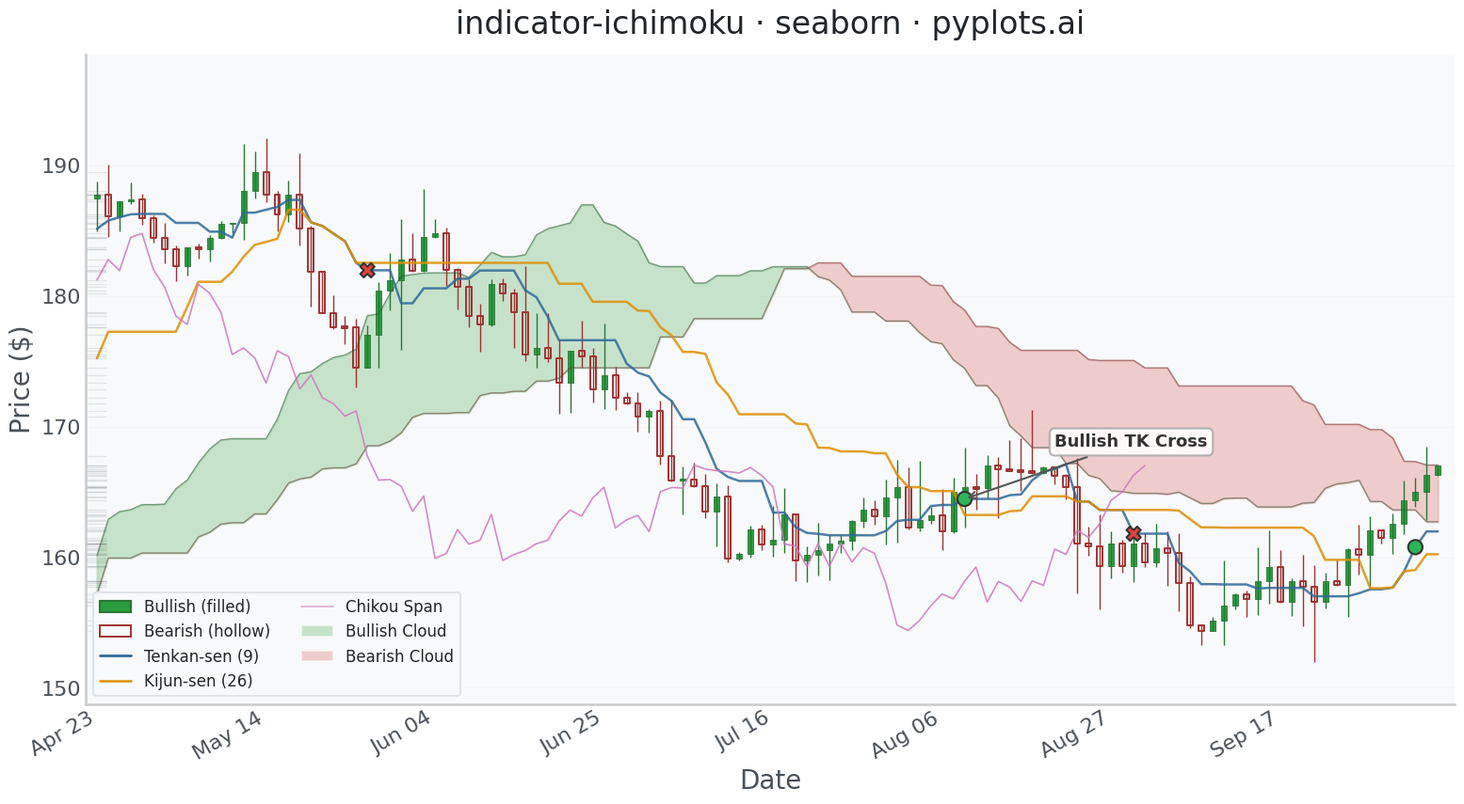

This figure's Python source:
"""pyplots.ai
indicator-ichimoku: Ichimoku Cloud Technical Indicator Chart
Library: seaborn 0.13.2 | Python 3.14.3
Quality: 89/100 | Created: 2026-03-12
"""

import matplotlib.pyplot as plt
import numpy as np
import pandas as pd
import seaborn as sns
from matplotlib.collections import PatchCollection
from matplotlib.lines import Line2D
from matplotlib.patches import Patch, Rectangle


# Seaborn theme and context — leverage seaborn's theming system
sns.set_theme(
    style="whitegrid",
    rc={
        "axes.facecolor": "#f8f9fa",
        "figure.facecolor": "white",
        "grid.color": "#dee2e6",
        "text.color": "#212529",
        "axes.labelcolor": "#495057",
        "xtick.color": "#495057",
        "ytick.color": "#495057",
        "font.family": "sans-serif",
    },
)
sns.set_context("talk", font_scale=1.2)

# Data — 200 trading days of synthetic stock data with trending behavior
np.random.seed(42)
n_days = 200
dates = pd.date_range("2024-01-02", periods=n_days, freq="B")

price = 150.0
drift = np.concatenate(
    [
        np.linspace(0.2, 0.7, 55),
        np.linspace(0.7, -0.1, 35),
        np.linspace(-0.1, -0.6, 35),
        np.linspace(-0.6, 0.4, 40),
        np.linspace(0.4, 0.8, 35),
    ]
)
opens, highs, lows, closes = [], [], [], []
for i in range(n_days):
    change = drift[i] + np.random.randn() * 1.8
    volatility = abs(np.random.randn()) * 1.2 + 0.5
    open_price = price
    close_price = price + change
    high_price = max(open_price, close_price) + abs(np.random.randn()) * volatility
    low_price = min(open_price, close_price) - abs(np.random.randn()) * volatility
    opens.append(open_price)
    highs.append(high_price)
    lows.append(low_price)
    closes.append(close_price)
    price = close_price

df = pd.DataFrame({"date": dates, "open": opens, "high": highs, "low": lows, "close": closes})
df["bullish"] = df["close"] >= df["open"]
df["x"] = range(n_days)

# Ichimoku calculations (standard parameters: 9, 26, 52)
tenkan_period, kijun_period, senkou_b_period, displacement = 9, 26, 52, 26

df["tenkan_sen"] = (df["high"].rolling(window=tenkan_period).max() + df["low"].rolling(window=tenkan_period).min()) / 2

df["kijun_sen"] = (df["high"].rolling(window=kijun_period).max() + df["low"].rolling(window=kijun_period).min()) / 2

df["senkou_span_a"] = ((df["tenkan_sen"] + df["kijun_sen"]) / 2).shift(displacement)

df["senkou_span_b"] = (
    (df["high"].rolling(window=senkou_b_period).max() + df["low"].rolling(window=senkou_b_period).min()) / 2
).shift(displacement)

df["chikou_span"] = df["close"].shift(-displacement)

# Trim to visible window (skip early NaN period, keep enough for cloud display)
visible_start = 80
df_vis = df.iloc[visible_start:].copy()
df_vis["x"] = range(len(df_vis))

# Palette derived via seaborn palette tools — conventional green/red per spec
# Colorblind safety maintained through filled vs hollow candle shapes
base_palette = sns.color_palette("colorblind", n_colors=8)
up_color = "#2a9d3e"  # green for bullish (spec-conventional)
down_color = "#d63a3a"  # red for bearish (spec-conventional)
up_edge = sns.dark_palette(up_color, n_colors=4)[2]
down_edge = sns.dark_palette(down_color, n_colors=4)[2]
tenkan_color = "#306998"  # Python blue for Tenkan-sen
kijun_color = base_palette[1]  # orange from colorblind palette for Kijun-sen
chikou_color = base_palette[4]  # purple from colorblind palette

# Cloud fill colors — green/red tints per spec via seaborn light_palette
cloud_bull_tint = sns.light_palette(up_color, n_colors=6)[2]
cloud_bear_tint = sns.light_palette(down_color, n_colors=6)[2]
cloud_bull_edge = sns.dark_palette(up_color, n_colors=4)[1]
cloud_bear_edge = sns.dark_palette(down_color, n_colors=4)[1]

# Plot
fig, ax = plt.subplots(figsize=(16, 9))

# Cloud (Kumo) fill with seaborn-derived tints
span_a = df_vis["senkou_span_a"].values
span_b = df_vis["senkou_span_b"].values
x_vals = df_vis["x"].values
mask_valid = ~(np.isnan(span_a) | np.isnan(span_b))
x_cloud = x_vals[mask_valid]
sa_cloud = span_a[mask_valid]
sb_cloud = span_b[mask_valid]

ax.fill_between(
    x_cloud, sa_cloud, sb_cloud, where=sa_cloud >= sb_cloud, color=cloud_bull_tint, alpha=0.55, interpolate=True
)
ax.fill_between(
    x_cloud, sa_cloud, sb_cloud, where=sa_cloud < sb_cloud, color=cloud_bear_tint, alpha=0.55, interpolate=True
)

# Senkou Span boundary lines via sns.lineplot for consistent style
span_df = pd.DataFrame(
    {
        "x": np.tile(x_cloud, 2),
        "value": np.concatenate([sa_cloud, sb_cloud]),
        "span": ["Senkou A"] * len(x_cloud) + ["Senkou B"] * len(x_cloud),
    }
)
sns.lineplot(
    data=span_df,
    x="x",
    y="value",
    hue="span",
    palette={"Senkou A": cloud_bull_edge, "Senkou B": cloud_bear_edge},
    linewidth=1.0,
    alpha=0.5,
    ax=ax,
    legend=False,
)

# Candlestick wicks — colorblind-safe colors
wick_colors = [up_edge if b else down_edge for b in df_vis["bullish"]]
ax.vlines(df_vis["x"], df_vis["low"], df_vis["high"], colors=wick_colors, linewidth=1.0)

# Candle bodies — bullish: filled, bearish: hollow (edge only) for colorblind differentiation
body_width = 0.5
bull_rects, bull_fcolors, bull_ecolors = [], [], []
bear_rects, bear_ecolors = [], []
for _, row in df_vis.iterrows():
    bottom = min(row["open"], row["close"])
    height = max(abs(row["close"] - row["open"]), 0.12)
    if abs(row["close"] - row["open"]) < 0.12:
        bottom = (row["open"] + row["close"]) / 2 - 0.06
    rect = Rectangle((row["x"] - body_width / 2, bottom), body_width, height)
    if row["bullish"]:
        bull_rects.append(rect)
        bull_fcolors.append(up_color)
        bull_ecolors.append(up_edge)
    else:
        bear_rects.append(rect)
        bear_ecolors.append(down_edge)

if bull_rects:
    bull_bodies = PatchCollection(bull_rects, facecolors=bull_fcolors, edgecolors=bull_ecolors, linewidths=0.6)
    ax.add_collection(bull_bodies)
if bear_rects:
    bear_bodies = PatchCollection(bear_rects, facecolors="none", edgecolors=bear_ecolors, linewidths=1.4)
    ax.add_collection(bear_bodies)

# Ichimoku indicator lines in long format for seaborn hue-based rendering
tenkan_df = df_vis[["x", "tenkan_sen"]].dropna().rename(columns={"tenkan_sen": "value"})
tenkan_df["indicator"] = "Tenkan-sen (9)"
kijun_df = df_vis[["x", "kijun_sen"]].dropna().rename(columns={"kijun_sen": "value"})
kijun_df["indicator"] = "Kijun-sen (26)"
chikou_df = df_vis[["x", "chikou_span"]].dropna().rename(columns={"chikou_span": "value"})
chikou_df["indicator"] = "Chikou Span"

indicator_df = pd.concat([tenkan_df, kijun_df, chikou_df], ignore_index=True)
indicator_palette = {"Tenkan-sen (9)": tenkan_color, "Kijun-sen (26)": kijun_color, "Chikou Span": chikou_color}
indicator_sizes = {"Tenkan-sen (9)": 1.8, "Kijun-sen (26)": 1.8, "Chikou Span": 1.2}

sns.lineplot(
    data=indicator_df,
    x="x",
    y="value",
    hue="indicator",
    palette=indicator_palette,
    size="indicator",
    sizes=indicator_sizes,
    alpha=0.85,
    ax=ax,
    legend=False,
)

# Price distribution on y-axis via sns.rugplot — seaborn-distinctive density visualization
sns.rugplot(data=df_vis, y="close", height=0.015, color="#495057", alpha=0.12, ax=ax)

# Data storytelling: find and annotate TK crossover signals
tenkan_vals = df_vis["tenkan_sen"].values
kijun_vals = df_vis["kijun_sen"].values
cross_indices = []
for i in range(1, len(tenkan_vals)):
    if np.isnan(tenkan_vals[i]) or np.isnan(kijun_vals[i]):
        continue
    if np.isnan(tenkan_vals[i - 1]) or np.isnan(kijun_vals[i - 1]):
        continue
    prev_diff = tenkan_vals[i - 1] - kijun_vals[i - 1]
    curr_diff = tenkan_vals[i] - kijun_vals[i]
    if prev_diff <= 0 < curr_diff:
        cross_indices.append((i, "bullish"))
    elif prev_diff >= 0 > curr_diff:
        cross_indices.append((i, "bearish"))

# Highlight crossover signals using sns.scatterplot for seaborn-native point rendering
if cross_indices:
    cross_data = []
    for idx, ctype in cross_indices:
        cross_data.append(
            {
                "x": df_vis["x"].iloc[idx],
                "y": tenkan_vals[idx],
                "signal": f"{'Bullish' if ctype == 'bullish' else 'Bearish'} TK Cross",
            }
        )
    cross_df = pd.DataFrame(cross_data)

    # Use seaborn blend_palette for signal-type color coding (matching green/red scheme)
    signal_colors = {
        "Bullish TK Cross": sns.blend_palette([up_color, "#2ecc71"], n_colors=3)[1],
        "Bearish TK Cross": sns.blend_palette([down_color, "#e74c3c"], n_colors=3)[1],
    }
    sns.scatterplot(
        data=cross_df,
        x="x",
        y="y",
        hue="signal",
        palette=signal_colors,
        style="signal",
        markers={"Bullish TK Cross": "o", "Bearish TK Cross": "X"},
        s=120,
        edgecolor="#333333",
        linewidth=1.5,
        zorder=10,
        ax=ax,
        legend=False,
    )

    # Annotate the first bullish crossover
    bullish_crosses = cross_df[cross_df["signal"].str.contains("Bullish")]
    if not bullish_crosses.empty:
        first = bullish_crosses.iloc[0]
        ax.annotate(
            "Bullish TK Cross",
            xy=(first["x"], first["y"]),
            xytext=(first["x"] + 8, first["y"] + 4),
            fontsize=13,
            fontweight="bold",
            color="#333333",
            arrowprops={"arrowstyle": "->", "color": "#555555", "lw": 1.5},
            bbox={"boxstyle": "round,pad=0.3", "facecolor": "white", "edgecolor": "#aaaaaa", "alpha": 0.9},
            zorder=10,
        )

# X-axis date labels
tick_step = max(1, len(df_vis) // 8)
tick_idx = range(0, len(df_vis), tick_step)
ax.set_xticks(list(tick_idx))
ax.set_xticklabels([df_vis.iloc[i]["date"].strftime("%b %d") for i in tick_idx], rotation=30, ha="right")

# Style
ax.set_xlabel("Date", fontsize=20)
ax.set_ylabel("Price ($)", fontsize=20)
ax.set_title("indicator-ichimoku · seaborn · pyplots.ai", fontsize=24, fontweight="medium", pad=16)
ax.tick_params(axis="both", labelsize=16, length=0)
sns.despine(ax=ax)
ax.yaxis.grid(True, alpha=0.15, linewidth=0.8)
ax.xaxis.grid(False)
ax.set_axisbelow(True)

# Legend with colorblind-safe entries
legend_handles = [
    Patch(facecolor=up_color, edgecolor=up_edge, label="Bullish (filled)"),
    Patch(facecolor="none", edgecolor=down_edge, linewidth=1.4, label="Bearish (hollow)"),
    Line2D([0], [0], color=tenkan_color, linewidth=2.0, label="Tenkan-sen (9)"),
    Line2D([0], [0], color=kijun_color, linewidth=1.8, label="Kijun-sen (26)"),
    Line2D([0], [0], color=chikou_color, linewidth=1.2, alpha=0.6, label="Chikou Span"),
    Patch(facecolor=cloud_bull_tint, alpha=0.55, label="Bullish Cloud"),
    Patch(facecolor=cloud_bear_tint, alpha=0.55, label="Bearish Cloud"),
]
ax.legend(
    handles=legend_handles, fontsize=12, loc="lower left", framealpha=0.95, edgecolor="#dee2e6", ncol=2, fancybox=True
)

# Axis limits
ax.set_xlim(-1, len(df_vis) + 0.5)
y_pad = (df_vis["high"].max() - df_vis["low"].min()) * 0.08
ax.set_ylim(df_vis["low"].min() - y_pad, df_vis["high"].max() + y_pad * 2)

plt.tight_layout()
plt.savefig("plot.png", dpi=300, bbox_inches="tight")
